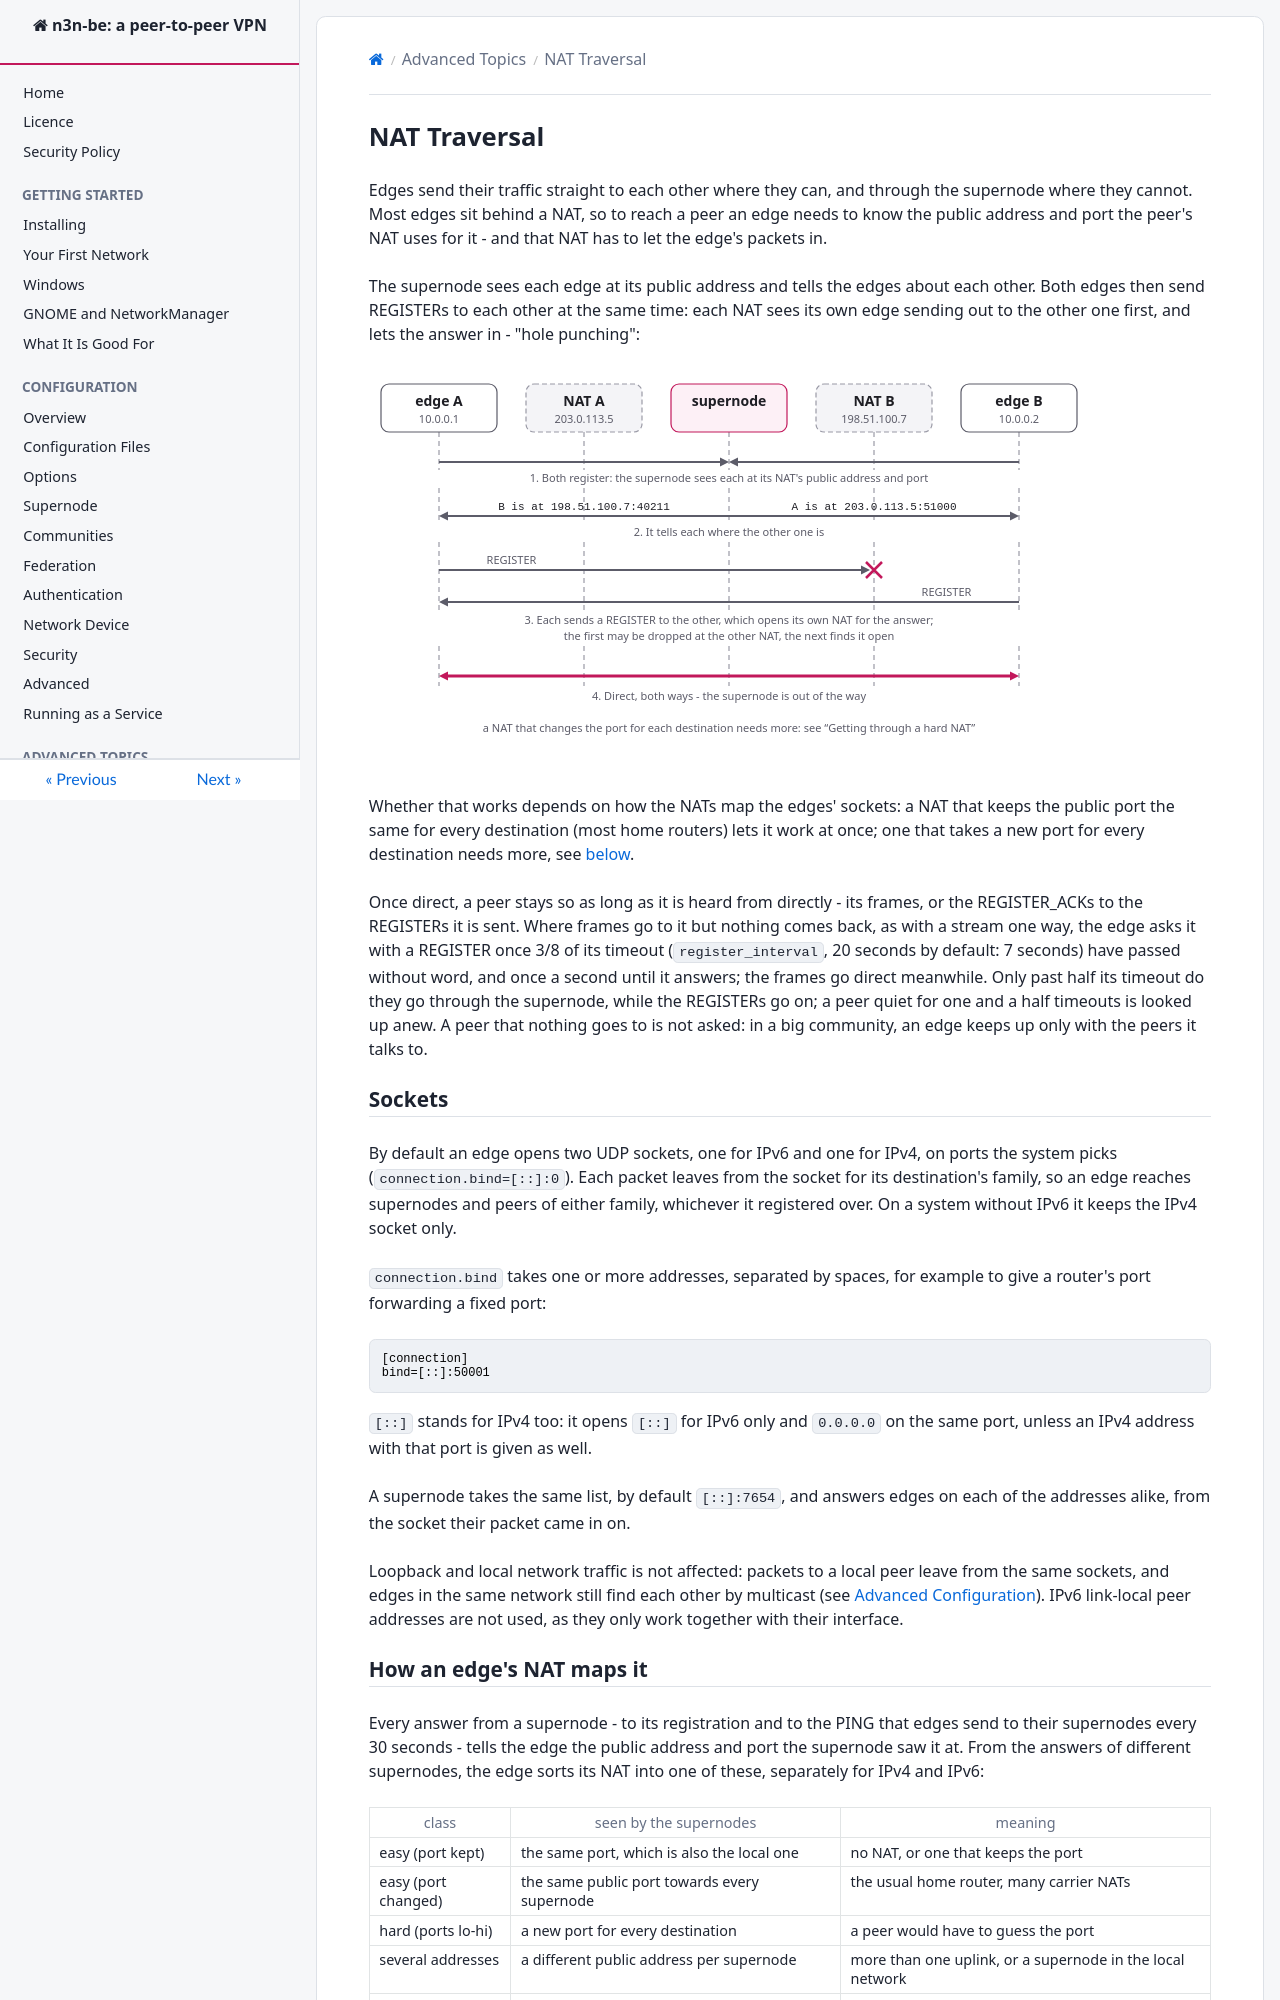

repository: HoneyBunnyQT/n3n-be · page: advanced/NatTraversal.html · generator: mkdocs

<!--
SPDX-License-Identifier: AGPL-3.0-only
SPDX-FileCopyrightText: Copyright Honey Bunny QT
-->

# NAT Traversal

Edges send their traffic straight to each other where they can, and through
the supernode where they cannot.  Most edges sit behind a NAT, so to reach a
peer an edge needs to know the public address and port the peer's NAT uses
for it - and that NAT has to let the edge's packets in.

The supernode sees each edge at its public address and tells the edges about
each other.  Both edges then send REGISTERs to each other at the same time:
each NAT sees its own edge sending out to the other one first, and lets the
answer in - "hole punching":

![Hole punching through two NATs, in four steps](../images/nat-punch.svg)

Whether that works depends on how the NATs map the edges' sockets: a NAT
that keeps the public port the same for every destination (most home
routers) lets it work at once; one that takes a new port for every
destination needs more, see [below](#getting-through-a-hard-nat).

Once direct, a peer stays so as long as it is heard from directly - its
frames, or the REGISTER_ACKs to the REGISTERs it is sent.  Where frames
go to it but nothing comes back, as with a stream one way, the edge asks
it with a REGISTER once 3/8 of its timeout (`register_interval`, 20
seconds by default: 7 seconds) have passed without word, and once a
second until it answers; the frames go direct meanwhile.  Only past half its timeout do
they go through the supernode, while the REGISTERs go on; a peer quiet for
one and a half timeouts is looked up anew.  A peer that nothing goes to is
not asked: in a big community, an edge keeps up only with the peers it
talks to.

## Sockets

By default an edge opens two UDP sockets, one for IPv6 and one for IPv4, on
ports the system picks (`connection.bind=[::]:0`).  Each packet leaves from
the socket for its destination's family, so an edge reaches supernodes and
peers of either family, whichever it registered over.  On a system without
IPv6 it keeps the IPv4 socket only.

`connection.bind` takes one or more addresses, separated by spaces, for
example to give a router's port forwarding a fixed port:

```
[connection]
bind=[::]:50001
```

`[::]` stands for IPv4 too: it opens `[::]` for IPv6 only and `0.0.0.0` on
the same port, unless an IPv4 address with that port is given as well.

A supernode takes the same list, by default `[::]:7654`, and answers edges
on each of the addresses alike, from the socket their packet came in on.

Loopback and local network traffic is not affected: packets to a local peer
leave from the same sockets, and edges in the same network still find each
other by multicast (see [Advanced Configuration](../configure/Advanced.md)).
IPv6 link-local peer addresses are not used, as they only work together with
their interface.

## How an edge's NAT maps it

Every answer from a supernode - to its registration and to the PING that
edges send to their supernodes every 30 seconds - tells the edge the
public address and port the supernode saw it at.  From the answers of
different supernodes, the edge sorts its NAT into one of these, separately
for IPv4 and IPv6:

| class | seen by the supernodes | meaning |
|-------|------------------------|---------|
| easy (port kept) | the same port, which is also the local one | no NAT, or one that keeps the port |
| easy (port changed) | the same public port towards every supernode | the usual home router, many carrier NATs |
| hard (ports lo-hi) | a new port for every destination | a peer would have to guess the port |
| several addresses | a different public address per supernode | more than one uplink, or a supernode in the local network |
| unknown | answers from fewer than two supernode addresses | |

Telling easy apart needs two supernodes with different addresses, for
example two federated ones: a NAT that maps per destination address shows
the same port towards two ports of one supernode.  A different port there
does show a hard NAT, so one supernode with two ports in its
`connection.bind` is enough to see that.

The class shows in the edge's management interface:

```
n3n-be-ctl get_info
    "nat4": "easy (port changed)",
    "nat6": "easy (port kept)",
```

and a change is logged, like `IPv4 NAT: hard (ports 20115-20228), as of
supernode [203.0.113.1:7654]`.

The edge also tells its peers: the REGISTER it sends through the supernode
carries a short hint with the class and, for a hard NAT, the range of ports,
rounded out to a multiple of 1024 below and a power of two in size.  An edge
shows the hint of a peer it does not reach directly yet as `nat` in
`get_edges`.  Older edges ignore the hint and send none.
